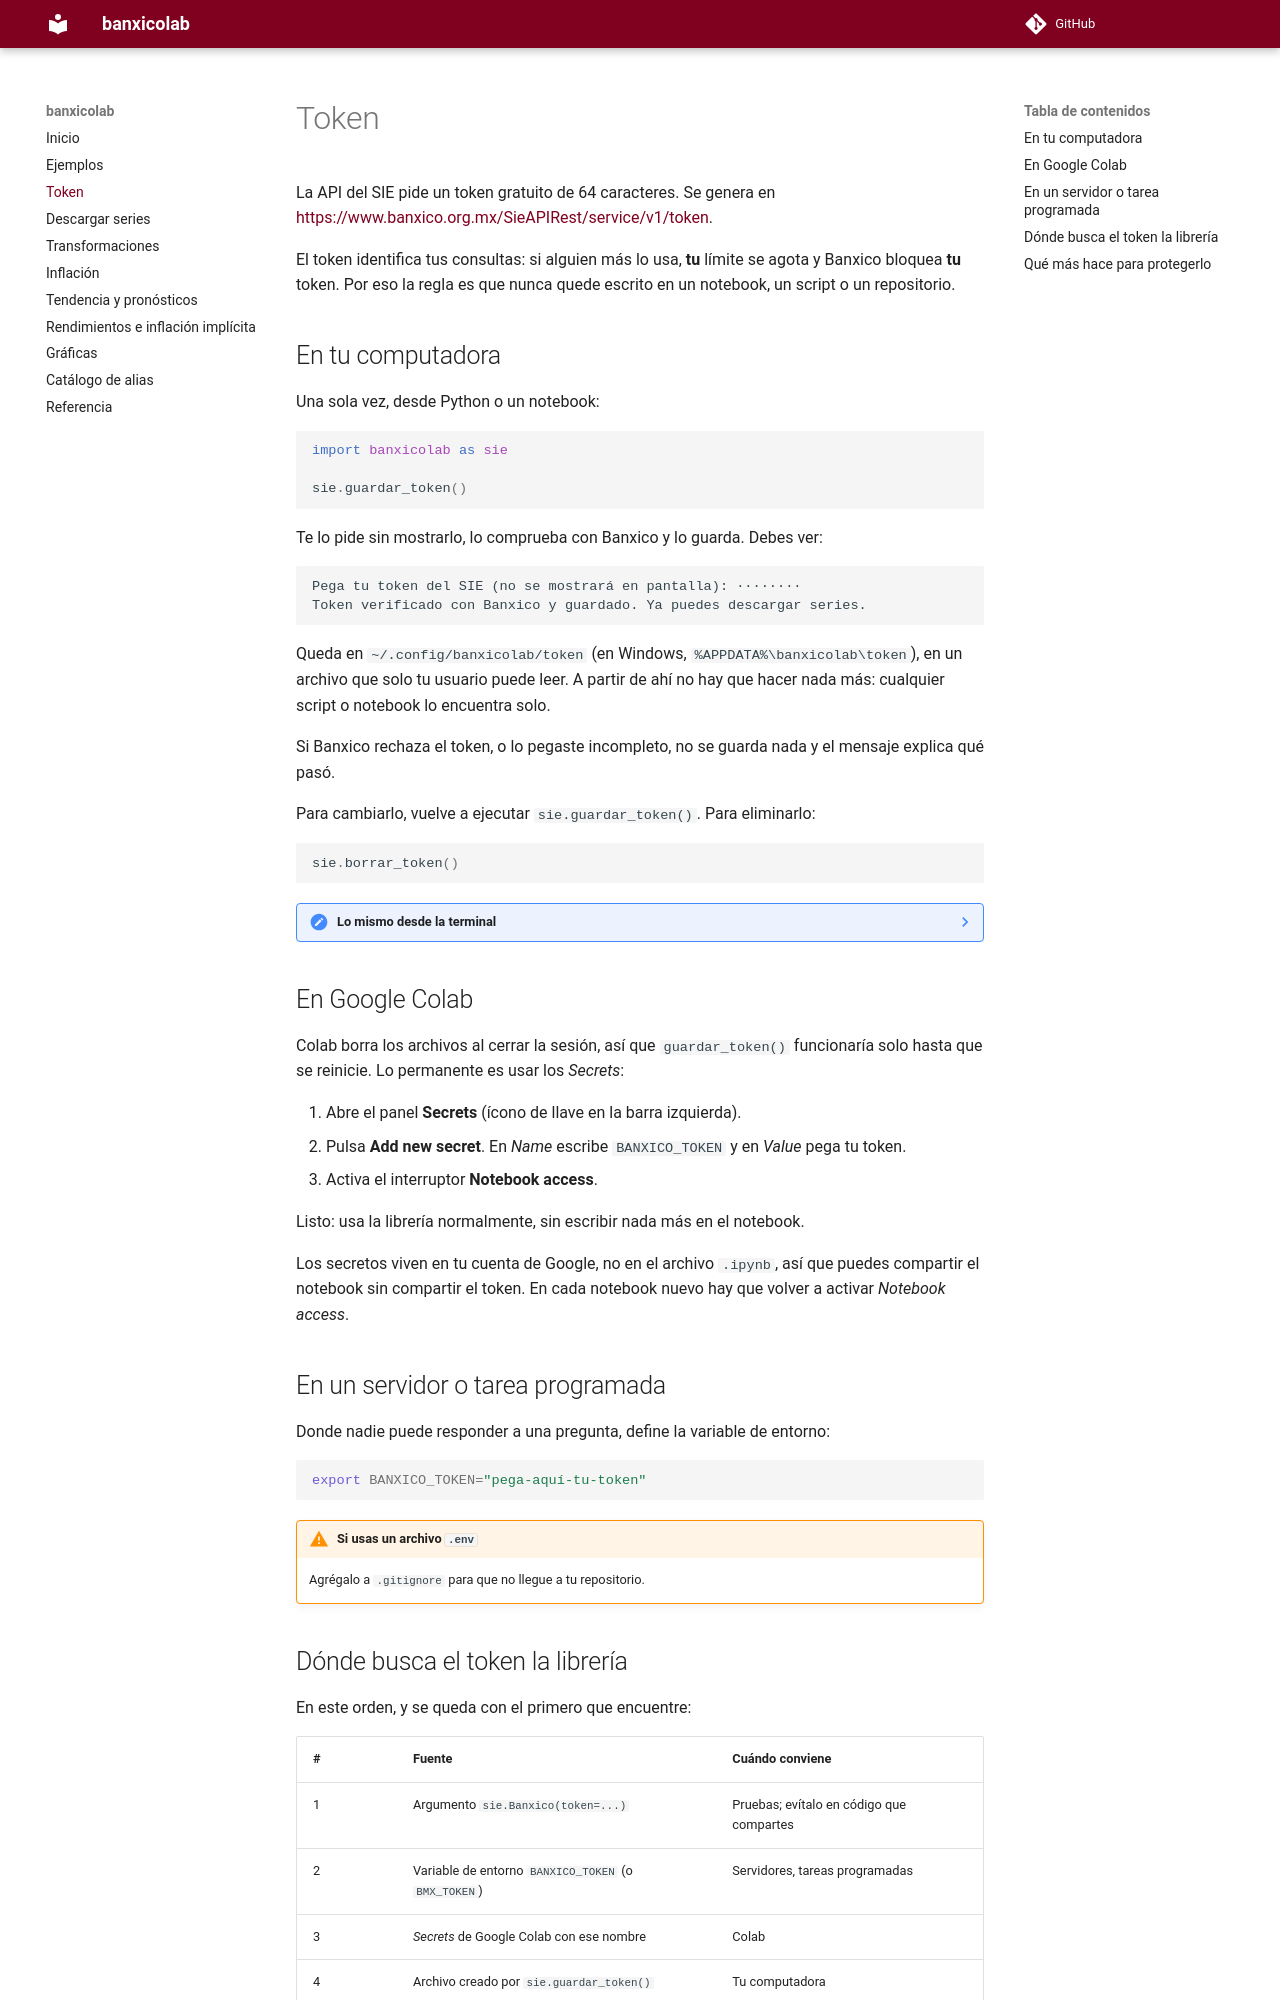

repository: AnaJZP/banxicolab · page: token/index.html · generator: mkdocs

# Token

La API del SIE pide un token gratuito de 64 caracteres. Se genera en
<https://www.banxico.org.mx/SieAPIRest/service/v1/token>.

El token identifica tus consultas: si alguien más lo usa, **tu** límite se agota
y Banxico bloquea **tu** token. Por eso la regla es que nunca quede escrito en
un notebook, un script o un repositorio.

## En tu computadora

Una sola vez, desde Python o un notebook:

```python
import banxicolab as sie

sie.guardar_token()
```

Te lo pide sin mostrarlo, lo comprueba con Banxico y lo guarda. Debes ver:

```text
Pega tu token del SIE (no se mostrará en pantalla): ········
Token verificado con Banxico y guardado. Ya puedes descargar series.
```

Queda en `~/.config/banxicolab/token` (en Windows,
`%APPDATA%\banxicolab\token`), en un archivo que solo tu usuario puede leer.
A partir de ahí no hay que hacer nada más: cualquier script o notebook lo
encuentra solo.

Si Banxico rechaza el token, o lo pegaste incompleto, no se guarda nada y el
mensaje explica qué pasó.

Para cambiarlo, vuelve a ejecutar `sie.guardar_token()`. Para eliminarlo:

```python
sie.borrar_token()
```

??? note "Lo mismo desde la terminal"

    ```bash
    banxicolab token
    ```

    ```bash
    banxicolab token --borrar
    ```

    Si la terminal no reconoce el comando `banxicolab`, usa
    `python -m banxicolab token`.

## En Google Colab

Colab borra los archivos al cerrar la sesión, así que `guardar_token()`
funcionaría solo hasta que se reinicie. Lo permanente es usar los *Secrets*:

1. Abre el panel **Secrets** (ícono de llave en la barra izquierda).
2. Pulsa **Add new secret**. En *Name* escribe `BANXICO_TOKEN` y en *Value*
   pega tu token.
3. Activa el interruptor **Notebook access**.

Listo: usa la librería normalmente, sin escribir nada más en el notebook.

Los secretos viven en tu cuenta de Google, no en el archivo `.ipynb`, así que
puedes compartir el notebook sin compartir el token. En cada notebook nuevo hay
que volver a activar *Notebook access*.

## En un servidor o tarea programada

Donde nadie puede responder a una pregunta, define la variable de entorno:

```bash
export BANXICO_TOKEN="pega-aquí-tu-token"
```

!!! warning "Si usas un archivo `.env`"
    Agrégalo a `.gitignore` para que no llegue a tu repositorio.
